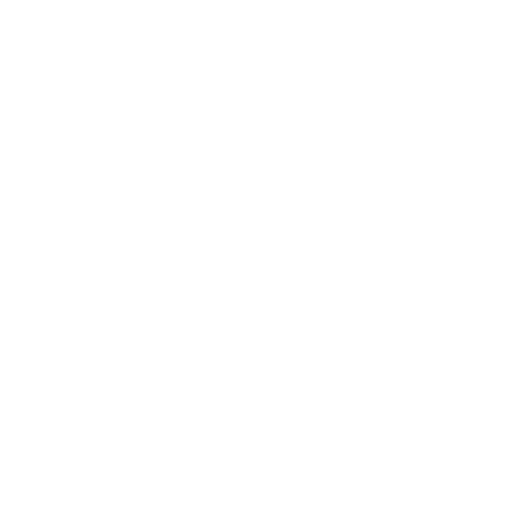
t = 0.00 s
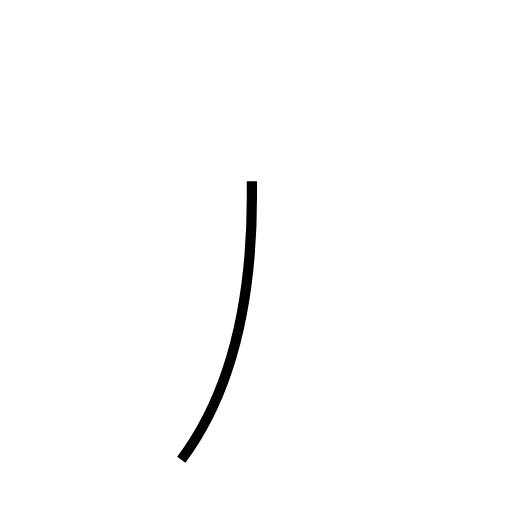
t = 0.86 s
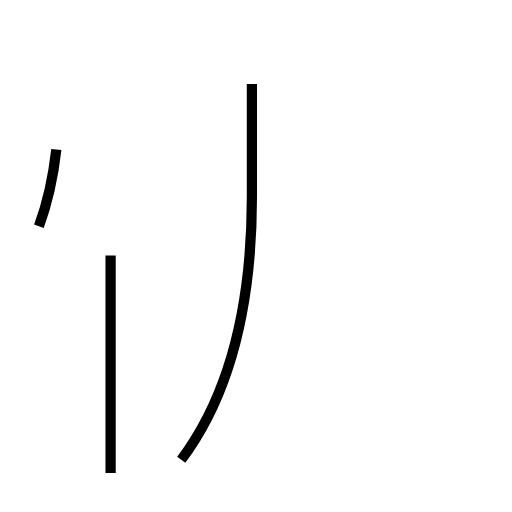
t = 2.01 s
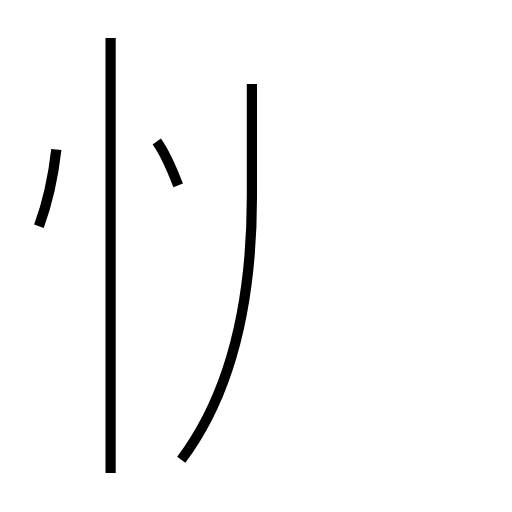
t = 2.79 s
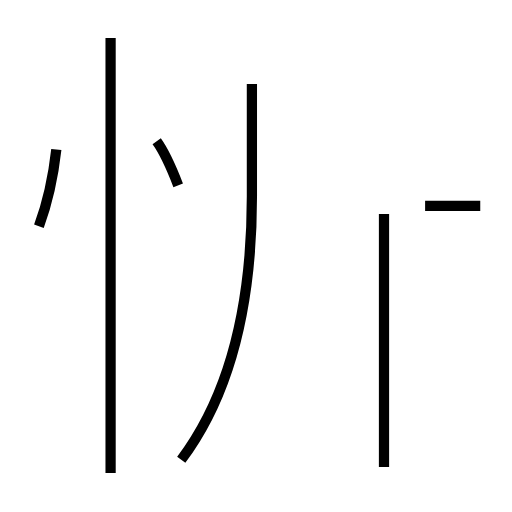
t = 3.70 s
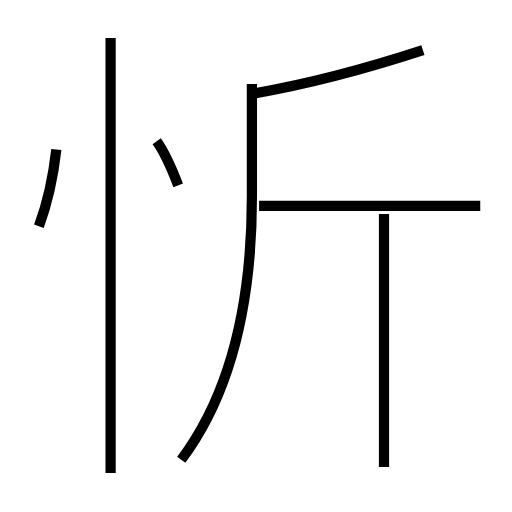
t = 4.71 s

The animated SVG that drew these frames (rendered in a browser with its animation timeline set to each time). Animation: 7 SMIL elements (animate=7); one cycle of 4.71 s.

<?xml version='1.0' encoding='utf-8'?>
<svg viewBox="0.0 -6.0 50.0 50.0" version="1.1" xmlns="http://www.w3.org/2000/svg"><rect x="-1000" y="-1000" width="2000" height="2000" stroke="white" fill="white" /><g style="fill:none;stroke:#000000;stroke-width:1"><path d="M 17.7 0.9 C 22.2 -5.1 24.6 -13.4 24.6 -24.8 L 24.6 -35.8 " transform="translate(0.0 38.0)" stroke-dasharray="38.0773929153099" stroke-dashoffset="38.0773929153099"><animate attributeName="stroke-dashoffset" from="38.0773929153099" to="0" dur="1.142321787459297s" begin="0s" fill="freeze" /></path><path d="M 3.8 -21.9 C 4.5 -23.8 5.2 -26.7 5.5 -29.4 " transform="translate(0.0 38.0)" stroke-dasharray="7.706551515109295" stroke-dashoffset="7.706551515109295"><animate attributeName="stroke-dashoffset" from="7.706551515109295" to="0" dur="0.23119654545327883s" begin="1.142321787459297s" fill="freeze" /></path><path d="M 10.8 2.2 L 10.8 -40.3 " transform="translate(0.0 38.0)" stroke-dasharray="42.5" stroke-dashoffset="42.5"><animate attributeName="stroke-dashoffset" from="42.5" to="0" dur="1.275s" begin="1.373518332912576s" fill="freeze" /></path><path d="M 17.4 -25.9 C 16.9 -27.2 16.1 -29.1 15.3 -30.2 " transform="translate(0.0 38.0)" stroke-dasharray="4.796726002574919" stroke-dashoffset="4.796726002574919"><animate attributeName="stroke-dashoffset" from="4.796726002574919" to="0" dur="0.14390178007724758s" begin="2.648518332912576s" fill="freeze" /></path><path d="M 37.5 1.6 L 37.5 -23.1 " transform="translate(0.0 38.0)" stroke-dasharray="24.700000000000003" stroke-dashoffset="24.700000000000003"><animate attributeName="stroke-dashoffset" from="24.700000000000003" to="0" dur="0.7410000000000001s" begin="2.7924201129898236s" fill="freeze" /></path><path d="M 46.9 -23.9 L 25.3 -23.9 " transform="translate(0.0 38.0)" stroke-dasharray="21.599999999999998" stroke-dashoffset="21.599999999999998"><animate attributeName="stroke-dashoffset" from="21.599999999999998" to="0" dur="0.6479999999999999s" begin="3.5334201129898237s" fill="freeze" /></path><path d="M 24.4 -34.8 C 30.3 -35.8 36.1 -37.4 41.3 -39.1" transform="translate(0.0 38.0)" stroke-dasharray="17.454260681851984" stroke-dashoffset="17.454260681851984"><animate attributeName="stroke-dashoffset" from="17.454260681851984" to="0" dur="0.5236278204555596s" begin="4.181420112989824s" fill="freeze" /></path></g></svg>
